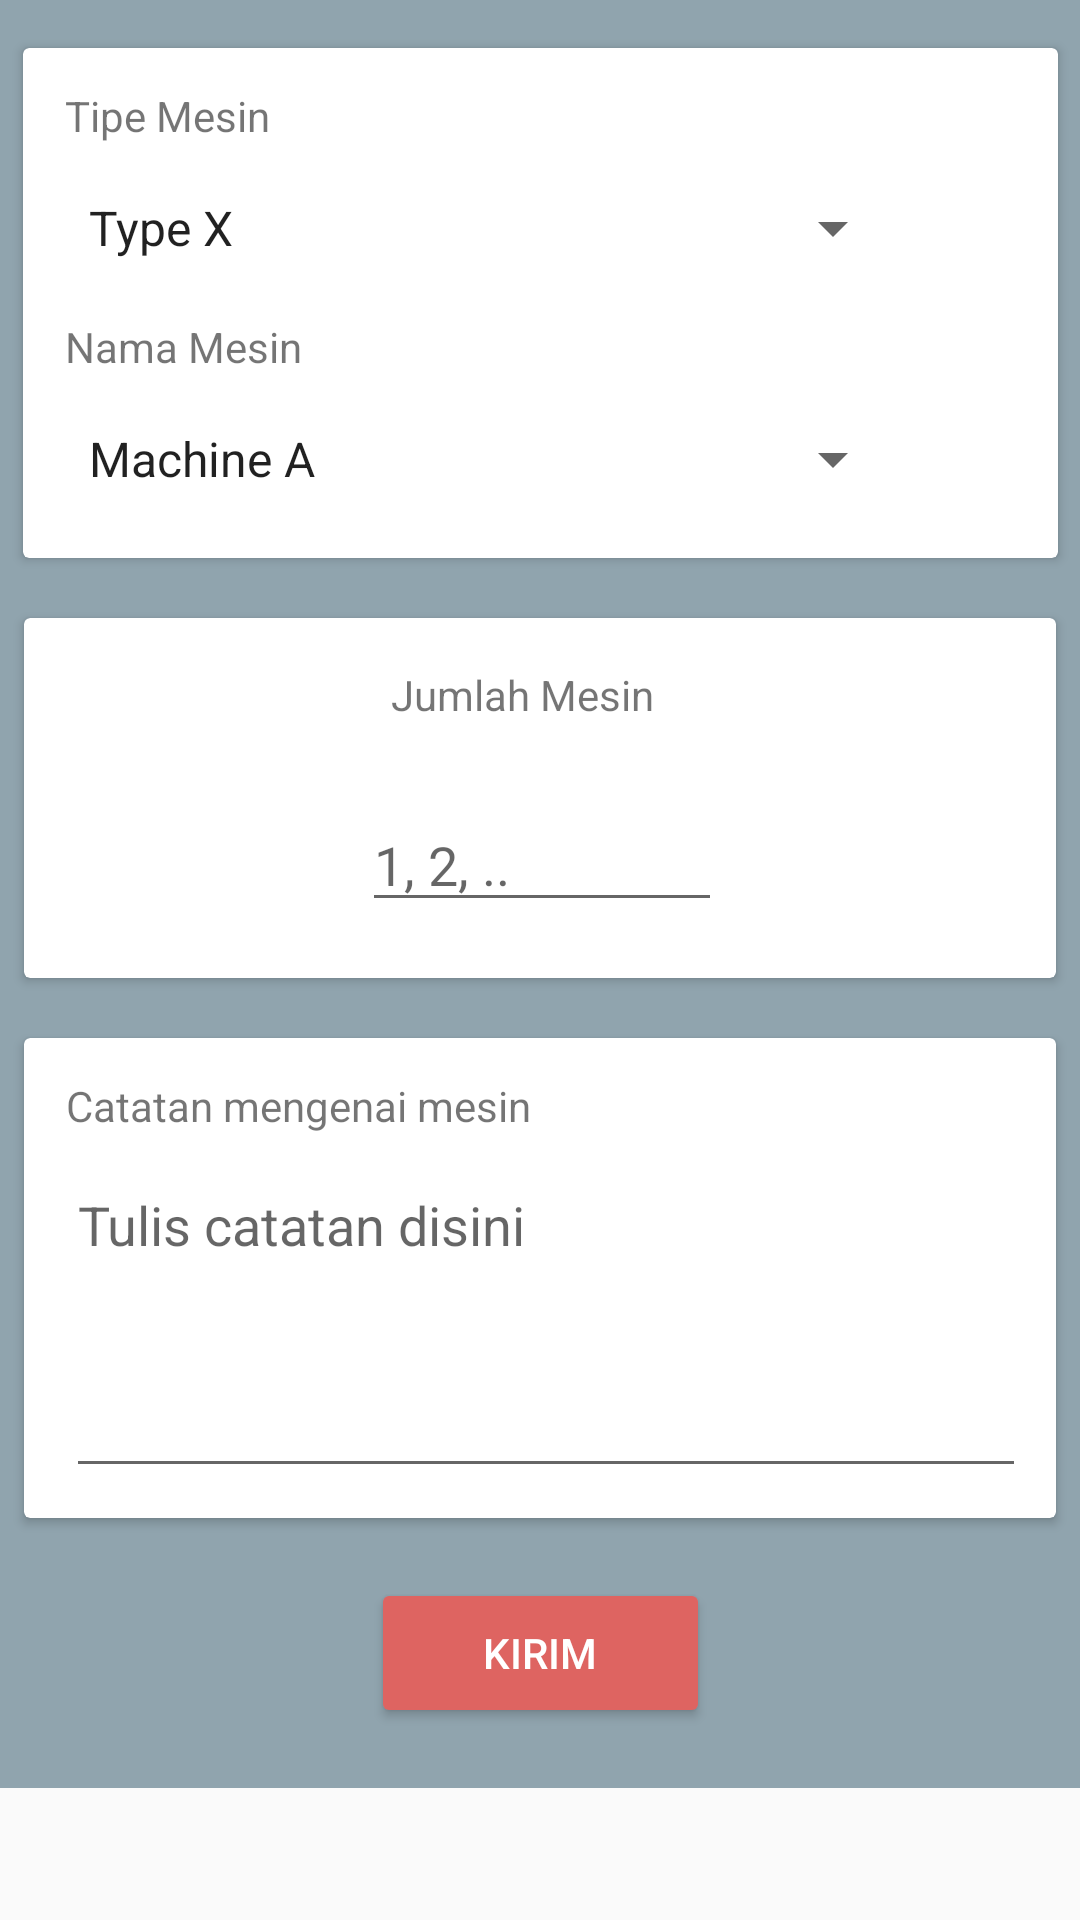

Reconstruct the res/layout file that produces this screen, plus the resources it refers to.
<!-- AndroidManifest.xml: application theme AppTheme -->
<!-- res/layout/fragment_machine.xml -->
<ScrollView
    android:layout_width="match_parent"
    android:layout_height="match_parent"
    xmlns:android="http://schemas.android.com/apk/res/android"
    xmlns:app="http://schemas.android.com/apk/res-auto"
    xmlns:tools="http://schemas.android.com/tools"
    tools:context="id.co.ncl.aspac.fragment.MachineFragment">

    <android.support.constraint.ConstraintLayout
        android:layout_width="match_parent"
        android:layout_height="match_parent"
        android:background="@color/md_blue_grey_300">

        <android.support.v7.widget.CardView
            android:id="@+id/machine_name_card_view"
            android:layout_width="345dp"
            android:layout_height="170dp"
            android:layout_marginEnd="8dp"
            android:layout_marginLeft="8dp"
            android:layout_marginRight="8dp"
            android:layout_marginStart="8dp"
            android:layout_marginTop="16dp"
            app:layout_constraintLeft_toLeftOf="parent"
            app:layout_constraintRight_toRightOf="parent"
            app:layout_constraintTop_toTopOf="parent">

            <android.support.constraint.ConstraintLayout
                android:layout_width="match_parent"
                android:layout_height="match_parent">

                <TextView
                    android:id="@+id/machine_type_label"
                    android:layout_width="wrap_content"
                    android:layout_height="wrap_content"
                    android:layout_marginLeft="14dp"
                    android:layout_marginStart="14dp"
                    android:layout_marginTop="13dp"
                    android:text="Tipe Mesin"
                    app:layout_constraintLeft_toLeftOf="parent"
                    app:layout_constraintTop_toTopOf="parent" />

                <Spinner
                    android:id="@+id/machine_type_spinner"
                    android:layout_width="280dp"
                    android:layout_height="40dp"
                    android:layout_marginTop="8dp"
                    android:entries="@array/spinner_type_mch"
                    app:layout_constraintLeft_toLeftOf="@+id/machine_type_label"
                    app:layout_constraintTop_toBottomOf="@+id/machine_type_label" />

                <TextView
                    android:id="@+id/machine_name_label"
                    android:layout_width="wrap_content"
                    android:layout_height="wrap_content"
                    android:layout_marginTop="10dp"
                    android:text="Nama Mesin"
                    app:layout_constraintLeft_toLeftOf="@+id/machine_type_spinner"
                    app:layout_constraintTop_toBottomOf="@+id/machine_type_spinner" />

                <Spinner
                    android:id="@+id/machine_name_spinner"
                    android:layout_width="280dp"
                    android:layout_height="40dp"
                    android:layout_marginLeft="0dp"
                    android:layout_marginTop="8dp"
                    android:entries="@array/spinner_name_mch"
                    app:layout_constraintLeft_toLeftOf="@+id/machine_name_label"
                    app:layout_constraintTop_toBottomOf="@+id/machine_name_label" />

            </android.support.constraint.ConstraintLayout>
        </android.support.v7.widget.CardView>

        <android.support.v7.widget.CardView
            android:layout_width="344dp"
            android:layout_height="120dp"
            android:layout_marginLeft="8dp"
            app:layout_constraintLeft_toLeftOf="parent"
            android:layout_marginRight="8dp"
            app:layout_constraintRight_toRightOf="parent"
            android:layout_marginTop="20dp"
            app:layout_constraintTop_toBottomOf="@+id/machine_name_card_view"
            android:layout_marginStart="8dp"
            android:layout_marginEnd="8dp"
            android:id="@+id/machine_amount_card_view" >

            <android.support.constraint.ConstraintLayout
                android:layout_width="match_parent"
                android:layout_height="match_parent">

                <TextView
                    android:id="@+id/machine_amount_label"
                    android:layout_width="wrap_content"
                    android:layout_height="wrap_content"
                    android:layout_marginEnd="8dp"
                    android:layout_marginLeft="14dp"
                    android:layout_marginRight="8dp"
                    android:layout_marginStart="14dp"
                    android:layout_marginTop="16dp"
                    android:text="Jumlah Mesin"
                    app:layout_constraintHorizontal_bias="0.462"
                    app:layout_constraintLeft_toLeftOf="parent"
                    app:layout_constraintRight_toRightOf="parent"
                    app:layout_constraintTop_toTopOf="parent" />

                <EditText
                    android:id="@+id/machine_amount_input"
                    android:layout_width="120dp"
                    android:layout_height="wrap_content"
                    android:layout_marginEnd="8dp"
                    android:layout_marginLeft="8dp"
                    android:layout_marginRight="8dp"
                    android:layout_marginStart="8dp"
                    android:layout_marginTop="25dp"
                    android:ems="10"
                    android:hint="1, 2, .."
                    android:inputType="number"
                    app:layout_constraintHorizontal_bias="0.504"
                    app:layout_constraintLeft_toLeftOf="parent"
                    app:layout_constraintRight_toRightOf="parent"
                    app:layout_constraintTop_toBottomOf="@+id/machine_amount_label" />

            </android.support.constraint.ConstraintLayout>
        </android.support.v7.widget.CardView>

        <android.support.v7.widget.CardView
            android:id="@+id/machine_notes_card_view"
            android:layout_width="344dp"
            android:layout_height="160dp"
            android:layout_marginEnd="8dp"
            android:layout_marginLeft="8dp"
            android:layout_marginRight="8dp"
            android:layout_marginStart="8dp"
            android:layout_marginTop="20dp"
            app:layout_constraintLeft_toLeftOf="parent"
            app:layout_constraintRight_toRightOf="parent"
            app:layout_constraintTop_toBottomOf="@+id/machine_amount_card_view">

            <android.support.constraint.ConstraintLayout
                android:layout_width="match_parent"
                android:layout_height="match_parent">

                <TextView
                    android:id="@+id/machine_notes_label"
                    android:layout_width="wrap_content"
                    android:layout_height="wrap_content"
                    android:layout_marginLeft="14dp"
                    android:layout_marginStart="14dp"
                    android:layout_marginTop="13dp"
                    android:text="Catatan mengenai mesin"
                    app:layout_constraintLeft_toLeftOf="parent"
                    app:layout_constraintTop_toTopOf="parent" />

                <EditText
                    android:id="@+id/machine_notes_input"
                    android:layout_width="320dp"
                    android:layout_height="110dp"
                    android:layout_marginTop="8dp"
                    android:ems="10"
                    android:gravity="top|left"
                    android:hint="Tulis catatan disini"
                    android:inputType="textMultiLine"
                    app:layout_constraintLeft_toLeftOf="@+id/machine_notes_label"
                    app:layout_constraintTop_toBottomOf="@+id/machine_notes_label" />
            </android.support.constraint.ConstraintLayout>

        </android.support.v7.widget.CardView>

        <Button
            android:id="@+id/button"
            android:layout_width="113dp"
            android:layout_height="50dp"
            android:layout_marginBottom="20dp"
            android:layout_marginLeft="8dp"
            android:layout_marginRight="8dp"
            android:layout_marginTop="20dp"
            android:backgroundTint="@color/colorAccent"
            android:text="Kirim"
            android:textColor="@color/md_white_1000"
            app:layout_constraintBottom_toBottomOf="parent"
            app:layout_constraintLeft_toLeftOf="parent"
            app:layout_constraintRight_toRightOf="parent"
            app:layout_constraintTop_toBottomOf="@+id/machine_notes_card_view"
            android:layout_marginStart="8dp"
            android:layout_marginEnd="8dp" />
    </android.support.constraint.ConstraintLayout>

</ScrollView>
<!-- resources referenced by this layout -->
<resources>
  <string-array name="spinner_name_mch">
          <item>Machine A</item>
          <item>Machine B</item>
          <item>Machine C</item>
          <item>Machine D</item>
          <item>Machine E</item>
          <item>Machine F</item>
      </string-array>
  <string-array name="spinner_type_mch">
          <item>Type X</item>
          <item>Type Y</item>
          <item>Type Z</item>
      </string-array>
  <color name="colorAccent">#DE6461</color>
  <color name="md_blue_grey_300">#90A4AE</color>
  <color name="md_white_1000">#ffffff</color>
  <style name="AppTheme" parent="Theme.AppCompat.Light.DarkActionBar">
          
          <item name="colorPrimary">@color/colorPrimary</item>
          <item name="colorPrimaryDark">@color/colorPrimaryDark</item>
          <item name="colorAccent">@color/colorAccent</item>
      </style>
  <color name="colorPrimary">#4CAF50</color>
  <color name="colorPrimaryDark">#1B5E20</color>
</resources>
